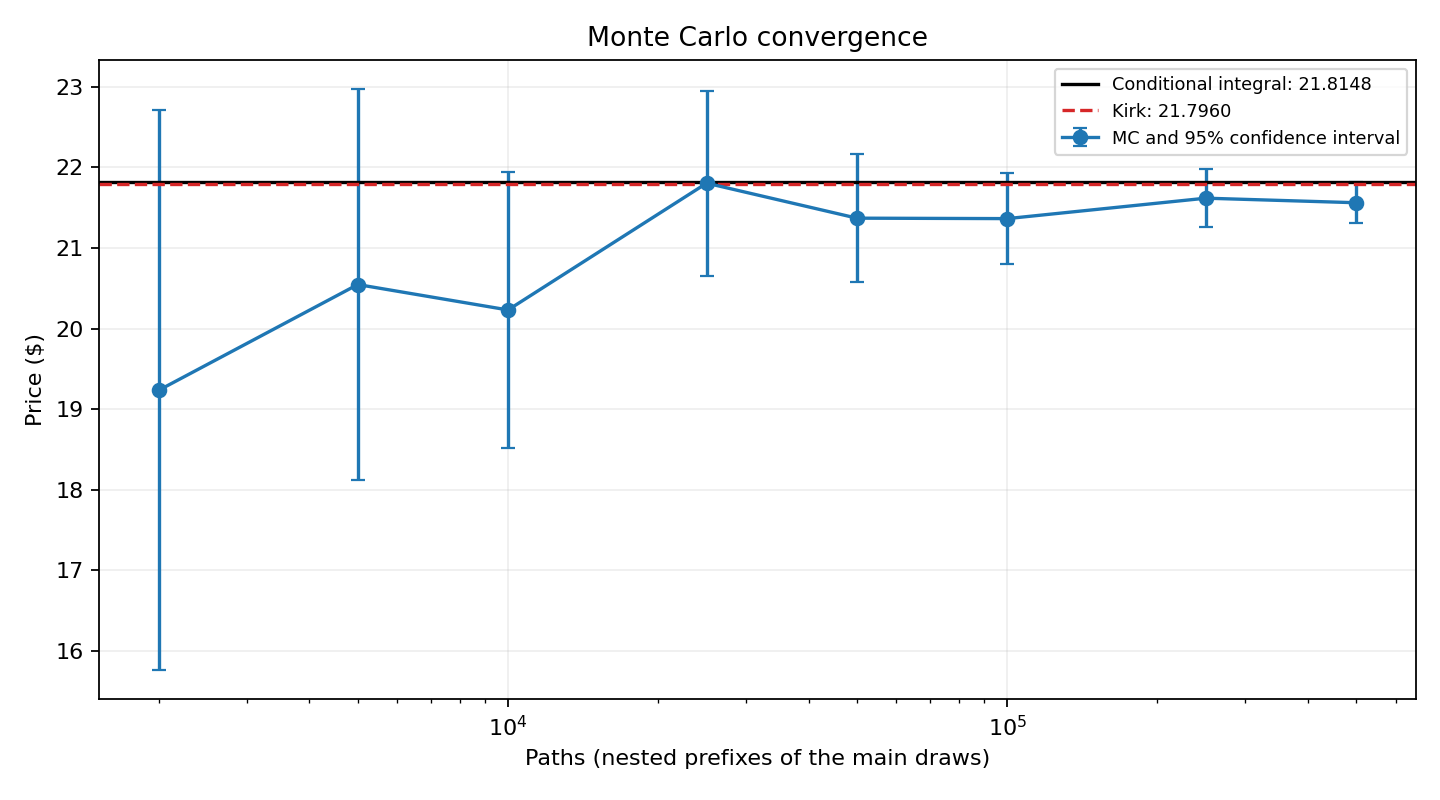

Source data for this figure (header and first rows):
price, standard_error, confidence_low, confidence_high, paths, seed
19.24, 1.774, 15.76, 22.71, 2000, 20260903
20.55, 1.239, 18.12, 22.97, 5000, 20260903
20.23, 0.8733, 18.52, 21.94, 10000, 20260903
21.8, 0.5862, 20.66, 22.95, 25000, 20260903
21.37, 0.4054, 20.58, 22.16, 50000, 20260903
21.36, 0.2859, 20.8, 21.92, 100000, 20260903
21.62, 0.1824, 21.26, 21.98, 250000, 20260903
21.56, 0.1291, 21.31, 21.81, 500000, 20260903
